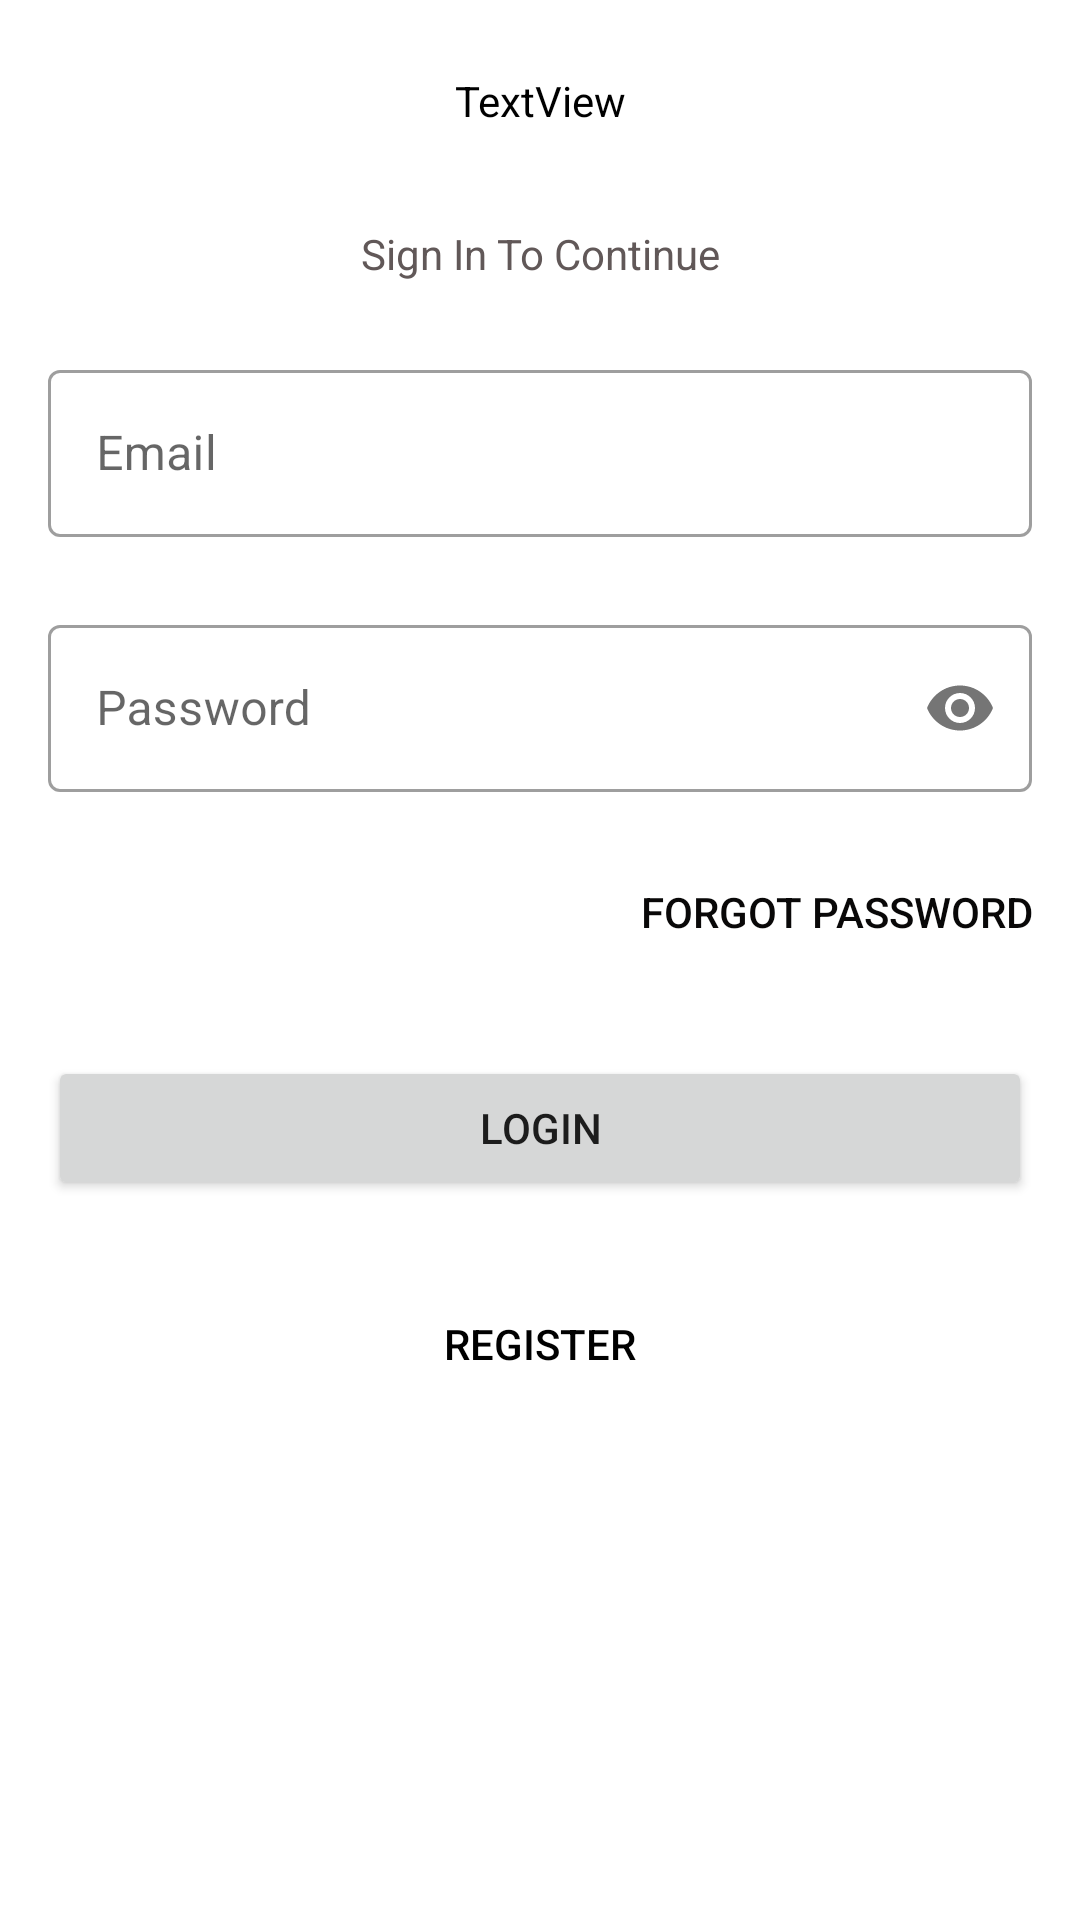

This screen was rendered from an Android layout file. Write that file and the resources it references.
<!-- AndroidManifest.xml: application theme Theme.ShopkeeperApp -->
<!-- res/layout/fragment_login.xml -->
<?xml version="1.0" encoding="utf-8"?>
<androidx.constraintlayout.widget.ConstraintLayout xmlns:android="http://schemas.android.com/apk/res/android"
    xmlns:app="http://schemas.android.com/apk/res-auto"
    xmlns:tools="http://schemas.android.com/tools"
    android:layout_width="match_parent"
    android:layout_height="match_parent"
    tools:context=".ui.login.LoginFragment">


    <ImageView
        android:id="@+id/imageView3"
        android:layout_width="wrap_content"
        android:layout_height="wrap_content"
        android:layout_marginTop="24dp"
        app:layout_constraintEnd_toEndOf="parent"
        app:layout_constraintStart_toStartOf="parent"
        app:layout_constraintTop_toTopOf="parent"
        tools:src="@tools:sample/avatars" />

    <TextView
        android:id="@+id/textView3"
        android:layout_width="wrap_content"
        android:layout_height="wrap_content"
        android:text="TextView"
        android:textColor="@color/black"
        app:layout_constraintEnd_toEndOf="parent"
        app:layout_constraintStart_toStartOf="parent"
        app:layout_constraintTop_toBottomOf="@+id/imageView3" />

    <TextView
        android:id="@+id/textView4"
        android:layout_width="wrap_content"
        android:layout_height="wrap_content"
        android:layout_marginTop="32dp"
        android:text="Sign In To Continue"
        android:textColor="#615858"
        app:layout_constraintEnd_toEndOf="parent"
        app:layout_constraintStart_toStartOf="parent"
        app:layout_constraintTop_toBottomOf="@+id/textView3" />

    <com.google.android.material.textfield.TextInputLayout
        android:id="@+id/email_login"
        android:layout_width="0dp"
        android:layout_height="wrap_content"
        android:layout_marginStart="16dp"
        android:layout_marginLeft="16dp"
        android:layout_marginTop="24dp"
        android:layout_marginEnd="16dp"
        android:layout_marginRight="16dp"
        style="@style/Widget.MaterialComponents.TextInputLayout.OutlinedBox"
        android:hint="Email"
        app:layout_constraintEnd_toEndOf="parent"
        app:layout_constraintStart_toStartOf="parent"
        app:layout_constraintTop_toBottomOf="@+id/textView4">

        <com.google.android.material.textfield.TextInputEditText
            android:layout_width="match_parent"
            android:layout_height="wrap_content" />
    </com.google.android.material.textfield.TextInputLayout>

    <com.google.android.material.textfield.TextInputLayout
        android:id="@+id/password_login"
        android:layout_width="0dp"
        android:layout_height="wrap_content"
        android:layout_marginStart="16dp"
        android:layout_marginLeft="16dp"
        android:layout_marginTop="24dp"
        android:layout_marginEnd="16dp"
        android:layout_marginRight="16dp"
        style="@style/Widget.MaterialComponents.TextInputLayout.OutlinedBox"
        android:hint="Password"
        app:layout_constraintEnd_toEndOf="parent"
        app:layout_constraintStart_toStartOf="parent"
        app:layout_constraintTop_toBottomOf="@+id/email_login"
        app:passwordToggleEnabled="true">

        <com.google.android.material.textfield.TextInputEditText
            android:layout_width="match_parent"
            android:layout_height="wrap_content"
            android:inputType="textPassword" />
    </com.google.android.material.textfield.TextInputLayout>

    <Button
        android:id="@+id/forgot_password"
        android:layout_width="wrap_content"
        android:layout_height="wrap_content"
        android:layout_marginTop="16dp"
        android:layout_marginEnd="16dp"
        android:layout_marginRight="16dp"
        android:background="#00000000"
        android:text="Forgot password"
        android:textColor="#090808"
        app:layout_constraintEnd_toEndOf="parent"
        app:layout_constraintTop_toBottomOf="@+id/password_login" />

    <Button
        android:id="@+id/login_button"
        android:layout_width="0dp"
        android:layout_height="wrap_content"
        android:layout_marginStart="16dp"
        android:layout_marginLeft="16dp"
        android:layout_marginTop="24dp"
        android:layout_marginEnd="16dp"
        android:layout_marginRight="16dp"
        android:insetBottom="0dp"
        android:text="Login"
        app:cornerRadius="0dp"
        app:layout_constraintEnd_toEndOf="parent"
        app:layout_constraintStart_toStartOf="parent"
        app:layout_constraintTop_toBottomOf="@+id/forgot_password" />

    <Button
        android:id="@+id/register_login"
        android:layout_width="wrap_content"
        android:layout_height="wrap_content"
        android:layout_marginStart="16dp"
        android:layout_marginLeft="16dp"
        android:layout_marginTop="24dp"
        android:layout_marginEnd="16dp"
        android:layout_marginRight="16dp"
        android:background="#00000000"
        android:text="Register"
        android:textColor="@color/black"
        app:backgroundTint="#00000000"
        app:layout_constraintEnd_toEndOf="parent"
        app:layout_constraintStart_toStartOf="parent"
        app:layout_constraintTop_toBottomOf="@+id/login_button" />
</androidx.constraintlayout.widget.ConstraintLayout>
<!-- resources referenced by this layout -->
<resources>
  <style name="Theme.ShopkeeperApp" parent="Theme.MaterialComponents.DayNight.DarkActionBar">
          
          <item name="colorPrimary">@color/purple_500</item>
          <item name="colorPrimaryVariant">@color/purple_700</item>
          <item name="colorOnPrimary">@color/white</item>
          
          <item name="colorSecondary">@color/teal_200</item>
          <item name="colorSecondaryVariant">@color/teal_700</item>
          <item name="colorOnSecondary">@color/black</item>
          
          <item name="android:statusBarColor" tools:targetApi="l">?attr/colorPrimaryVariant</item>
          
      </style>
  <!-- not gathered from this repository: default colours our renderer supplied (Android Studio template values) -->
  <color name="purple_500">#FF6200EE</color>
  <color name="purple_700">#FF3700B3</color>
  <color name="teal_200">#FF03DAC5</color>
  <color name="teal_700">#FF018786</color>
  <color name="black">#FF000000</color>
  <color name="white">#FFFFFFFF</color>
</resources>
